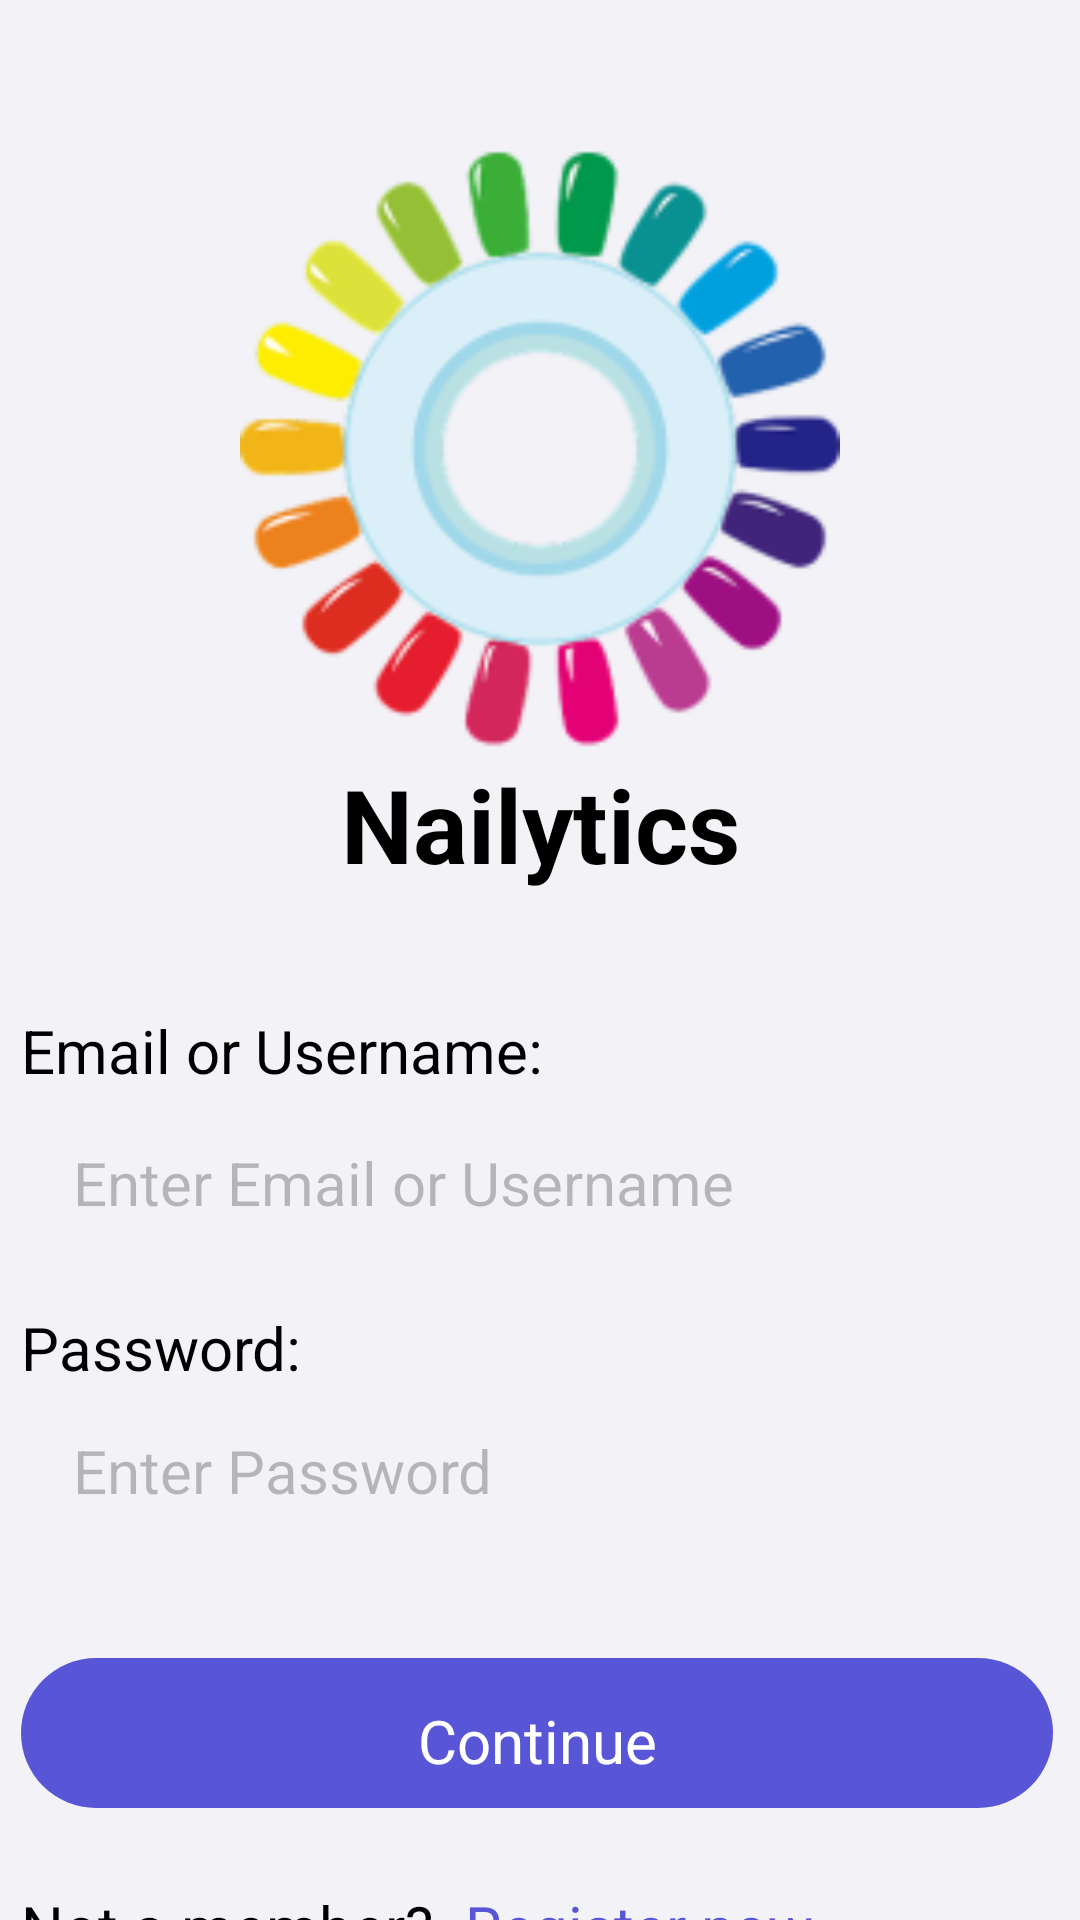

Write the Android layout XML for this screen, with the resource values it uses.
<!-- AndroidManifest.xml: application theme Theme.Nailytics -->
<!-- res/layout/profile_login.xml -->
<?xml version='1.0' encoding='utf-8'?>
<androidx.constraintlayout.widget.ConstraintLayout
    xmlns:android="http://schemas.android.com/apk/res/android"
    xmlns:app="http://schemas.android.com/apk/res-auto"
    xmlns:tools="http://schemas.android.com/tools"
    android:layout_width="match_parent"
    android:layout_height="match_parent"
    android:background="@color/background_main">


    <LinearLayout
        android:id="@+id/navigation_bar"
        android:layout_width="410dp"
        android:layout_height="88dp"
        android:orientation="vertical"
        android:layout_marginBottom="75dp"
        app:layout_constraintBottom_toTopOf="@+id/sign_in_logo"
        app:layout_constraintEnd_toEndOf="parent"
        app:layout_constraintStart_toStartOf="parent"
        app:layout_constraintTop_toTopOf="parent">


        <LinearLayout
            android:id="@+id/chrome"
            android:layout_width="410dp"
            android:layout_height="88dp"
            android:background="#BFFFFFFF"
            android:orientation="vertical">

            <androidx.constraintlayout.widget.ConstraintLayout
                android:id="@+id/title_and_controls"
                android:layout_width="410dp"
                android:layout_height="44dp"
                android:layout_marginTop="45dp">

                <TextView
                    android:id="@+id/title"
                    android:layout_width="69dp"
                    android:layout_height="22dp"
                    android:gravity="center_horizontal"
                    android:text="Sign In"
                    android:textColor="@color/text_primary"
                    android:textSize="17sp"
                    android:textStyle="bold"
                    app:layout_constraintBottom_toBottomOf="parent"
                    app:layout_constraintEnd_toEndOf="parent"
                    app:layout_constraintStart_toStartOf="parent"
                    app:layout_constraintTop_toTopOf="parent" />
            </androidx.constraintlayout.widget.ConstraintLayout>
        </LinearLayout>

        <androidx.constraintlayout.widget.ConstraintLayout
            android:id="@+id/materials"
            android:layout_width="410dp"
            android:layout_height="88dp">

        </androidx.constraintlayout.widget.ConstraintLayout>
    </LinearLayout>

    <LinearLayout
        android:id="@+id/sign_in_logo"
        android:layout_width="220dp"
        android:layout_height="260dp"
        android:layout_marginBottom="30dp"
        android:gravity="center"
        android:orientation="vertical"
        app:layout_constraintBottom_toTopOf="@+id/user_input"
        app:layout_constraintEnd_toEndOf="parent"
        app:layout_constraintStart_toStartOf="parent"
        app:layout_constraintTop_toBottomOf="@+id/navigation_bar">

        <ImageView
            android:layout_width="200dp"
            android:layout_height="200dp"
            android:gravity="center"
            android:src="@mipmap/hero_image_foreground" />

        <TextView
            android:id="@+id/nailytics"
            android:layout_width="216dp"
            android:layout_height="50dp"
            android:gravity="center"
            android:text="Nailytics"
            android:textColor="@color/text_primary"
            android:textSize="34sp"
            android:textStyle="bold" />

    </LinearLayout>


    <LinearLayout
        android:id="@+id/user_input"
        android:layout_width="346dp"
        android:layout_height="324dp"
        android:orientation="vertical"
        android:layout_marginBottom="100dp"
        app:layout_constraintBottom_toBottomOf="parent"
        app:layout_constraintEnd_toEndOf="parent"
        app:layout_constraintStart_toStartOf="parent"
        app:layout_constraintTop_toBottomOf="@+id/sign_in_logo">


        <androidx.constraintlayout.widget.ConstraintLayout
            android:id="@+id/email_or_username_section"
            android:layout_width="332dp"
            android:layout_height="76dp">

            <TextView
                android:id="@+id/username_or_email"
                android:layout_width="187dp"
                android:layout_height="32dp"
                android:gravity="start"
                android:text="Email or Username:"
                android:textColor="@color/text_primary"
                android:textSize="20sp"
                app:layout_constraintBottom_toTopOf="@+id/username_input"
                app:layout_constraintEnd_toEndOf="parent"
                app:layout_constraintHorizontal_bias="0.0"
                app:layout_constraintStart_toStartOf="parent"
                app:layout_constraintTop_toTopOf="parent" />

            <LinearLayout
                android:id="@+id/username_input"
                android:layout_width="332dp"
                android:layout_height="44dp"
                android:background="@drawable/bg_rounded_gray80_corner_12_frame"
                android:layout_marginTop="40dp"
                android:orientation="horizontal"
                android:paddingLeft="17.4dp"
                android:paddingTop="10dp"
                android:paddingRight="17.4dp"
                app:layout_constraintBottom_toBottomOf="parent"
                app:layout_constraintEnd_toEndOf="parent"
                app:layout_constraintStart_toStartOf="parent"
                app:layout_constraintTop_toTopOf="parent">


                <TextView
                    android:id="@+id/background_username_prompt"
                    android:layout_width="297dp"
                    android:layout_height="25dp"
                    android:gravity="center_vertical"
                    android:text="Enter Email or Username"
                    android:textColor="@color/black_overlay_25"
                    android:textSize="20sp" />
            </LinearLayout>

        </androidx.constraintlayout.widget.ConstraintLayout>


        <androidx.constraintlayout.widget.ConstraintLayout
            android:id="@+id/password_section"
            android:layout_width="332dp"
            android:layout_height="116dp">

            <TextView
                android:id="@+id/password"
                android:layout_width="137dp"
                android:layout_height="32dp"
                android:layout_marginTop="26dp"
                android:gravity="start"
                android:text="Password:"
                android:textColor="@color/text_primary"
                android:textSize="20sp"
                app:layout_constraintBottom_toTopOf="@+id/password_input"
                app:layout_constraintEnd_toEndOf="parent"
                app:layout_constraintHorizontal_bias="0.0"
                app:layout_constraintStart_toStartOf="parent"
                app:layout_constraintTop_toTopOf="parent" />

            <LinearLayout
                android:id="@+id/password_input"
                android:layout_width="332dp"
                android:layout_height="44dp"
                android:background="@drawable/bg_rounded_gray80_corner_12_frame"
                android:layout_marginTop="40dp"
                android:orientation="horizontal"
                android:paddingLeft="17.4dp"
                android:paddingTop="10dp"
                android:paddingRight="17.4dp"
                app:layout_constraintBottom_toBottomOf="parent"
                app:layout_constraintEnd_toEndOf="parent"
                app:layout_constraintStart_toStartOf="parent"
                app:layout_constraintTop_toTopOf="parent">


                <TextView
                    android:id="@+id/background_password_prompt"
                    android:layout_width="297dp"
                    android:layout_height="25dp"
                    android:gravity="center_vertical"
                    android:text="Enter Password"
                    android:textColor="@color/black_overlay_25"
                    android:textSize="20sp" />
            </LinearLayout>

        </androidx.constraintlayout.widget.ConstraintLayout>


        <LinearLayout
            android:id="@+id/continue_button"
            android:layout_width="344dp"
            android:layout_height="50dp"
            android:layout_marginTop="26dp"
            android:background="@drawable/bg_rounded_button"
            android:orientation="horizontal"
            android:paddingLeft="20dp"
            android:paddingTop="14dp"
            android:paddingRight="20dp"
            android:paddingBottom="14dp"
            app:layout_constraintTop_toBottomOf="@+id/password_input">


            <TextView
                android:id="@+id/continue_label"
                android:layout_width="304dp"
                android:layout_height="22dp"
                android:gravity="center"
                android:text="Continue"
                android:textColor="@color/white"
                android:textSize="20sp" />
        </LinearLayout>

        <LinearLayout
            android:layout_width="340dp"
            android:layout_height="33dp"
            android:orientation="horizontal"
            android:layout_marginTop="26dp">

            <TextView
                    android:id="@+id/not_a_member"
                    android:layout_width="140dp"
                    android:layout_height="33dp"
                    android:gravity="start"
                    android:text="@string/not_a_member"
                    android:textColor="@color/text_primary"
                    android:textSize="20sp" />

                <TextView
                    android:id="@+id/register_now"
                    android:layout_width="140dp"
                    android:layout_height="33dp"
                    android:gravity="start"
                    android:paddingStart="8dp"
                    android:text="@string/register_now"
                    android:textColor="@color/slate_purple"
                    android:textSize="20sp" />
        </LinearLayout>
    </LinearLayout>


</androidx.constraintlayout.widget.ConstraintLayout>
<!-- resources referenced by this layout -->
<resources>
  <color name="background_main">@color/gray_90</color>
  <color name="black_overlay_25">#40000000</color>
  <color name="slate_purple">#FF5856D6</color>
  <color name="text_primary">@color/black</color>
  <color name="white">#FFFFFFFF</color>
  <!-- drawable bg_rounded_button (drawable) -->
  <?xml version="1.0" encoding="utf-8"?>
  <shape xmlns:android="http://schemas.android.com/apk/res/android"
      android:shape="rectangle">
      <solid android:color="#FF5856D6" />
      <corners android:radius="40dp" />
  </shape>
  <!-- mipmap hero_image_foreground: webp bitmap (mipmap-hdpi, 17770 bytes) -->
  <string name="not_a_member">Not a member?</string>
  <string name="register_now"><u>Register now</u></string>
  <style name="Theme.Nailytics" parent="Theme.MaterialComponents.DayNight.NoActionBar">
  
      <item name="colorAccent">@color/accent</item>
  
      !-- Main app brand color --&gt;
      <item name="colorPrimary">@color/primary</item>
  
      
      <item name="colorPrimaryVariant">@color/primary_light</item>
  
      
      <item name="colorSecondary">@color/secondary</item>
  
      
      <item name="android:windowBackground">@color/background_main</item>
  
      
      <item name="android:statusBarColor">@color/background_main</item>
  
      
      <item name="android:navigationBarColor">@color/nav_background</item>
  
      
      <item name="android:windowLightStatusBar">true</item>
  
  </style>
  <color name="gray_90">#FFF2F2F7</color>
  <color name="black">#FF000000</color>
  <color name="accent">@color/bright_orange</color>
  <color name="primary">@color/purple_700</color>
  <color name="primary_light">@color/purple_500</color>
  <color name="secondary">@color/system_blue</color>
  <color name="nav_background">@color/transparent_white</color>
  <color name="bright_orange">#FFFF9500</color>
  <color name="purple_700">#FF3700B3</color>
  <color name="purple_500">#FF6200EE</color>
  <color name="system_blue">#FF007AFF</color>
  <color name="transparent_white">#BFFFFFFF</color>
</resources>
